Run: headless pygame with SDL's dummy video driver; simulated clock (each Clock.tick advances the game by its frame time, no real sleeping); random seed 0; keys injected as events and as key.get_pressed() state; no mouse input.
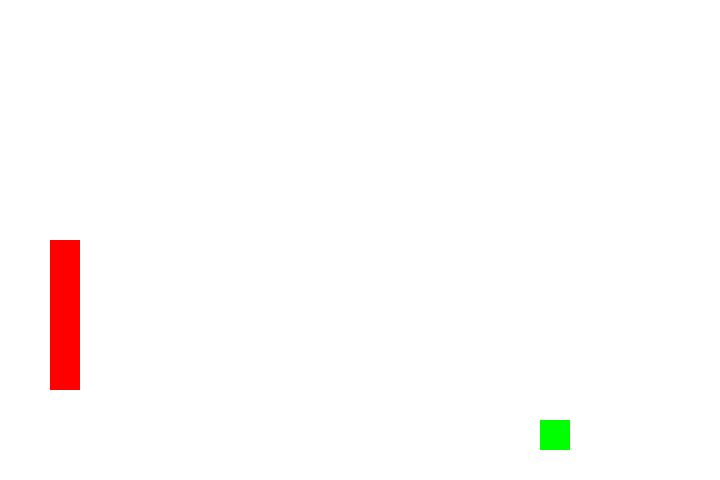
Frame 1 of 4 · flips 1–60 · no input
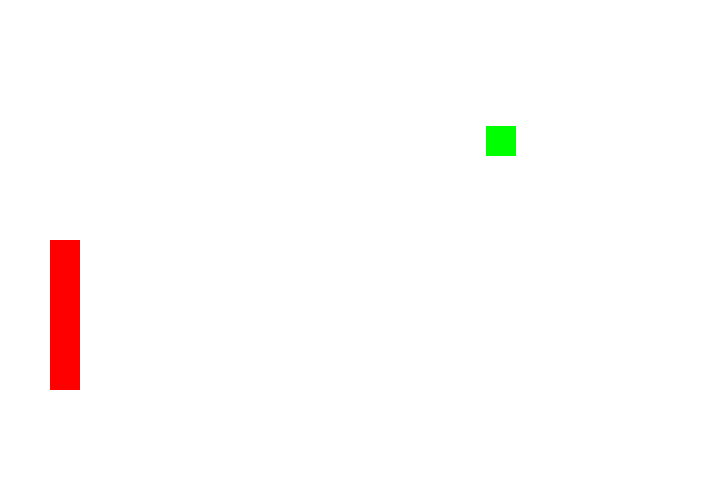
Frame 2 of 4 · flips 61–180 · tapped SPACE, RETURN · held RIGHT (→), D
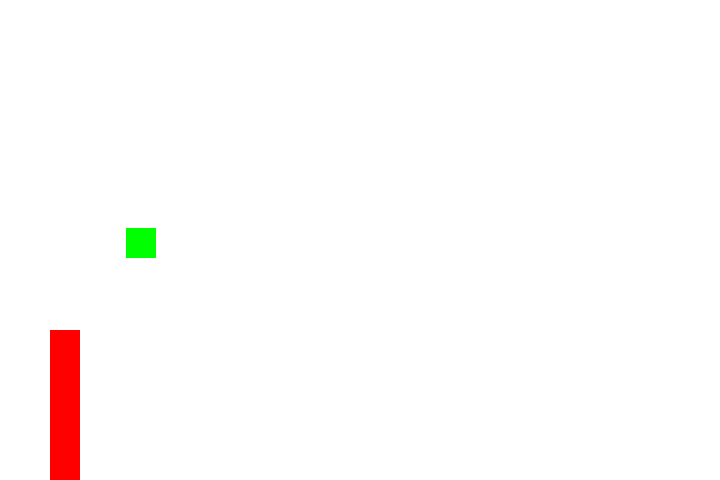
Frame 3 of 4 · flips 181–300 · held DOWN (↓), S
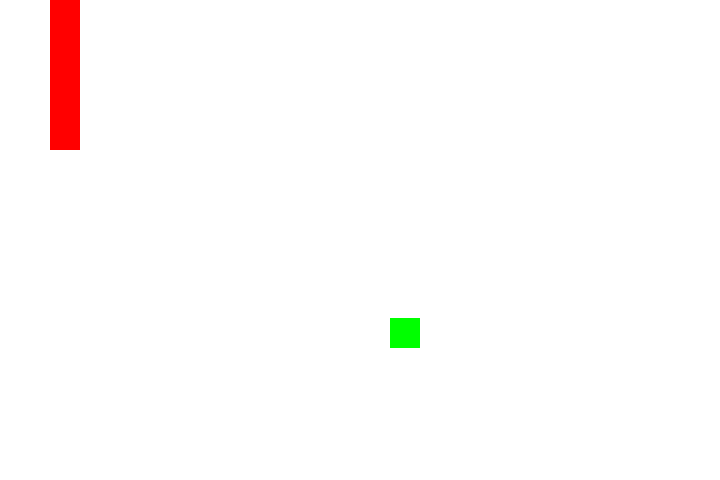
Frame 4 of 4 · flips 301–420 · held LEFT (←), A, UP (↑), W

The pygame program that drew these frames:

from pygame import *

win = display.set_mode((720, 480))
clock = time.Clock()

class Player():
    def __init__(self, x, y, speed):
        self.hitbox = Rect(x, y, 30, 150)
        self.speed = speed

    def move(self):
        key_list = key.get_pressed()
        if key_list[K_w]:
            self.hitbox.y -= self.speed
        if key_list[K_s]:
            self.hitbox.y += self.speed
        if self.hitbox.bottom > 480:
            self.hitbox.bottom = 480
        if self.hitbox.top < 0:
            self.hitbox.top = 0

class Ball():
    def __init__(self, x, y, speed):
        self.hitbox = Rect(x, y, 30, 30)
        self.speed = speed
        self.speedx = speed
        self.speedy = speed
    
    def move(self):
        self.hitbox.x += self.speedx
        self.hitbox.y += self.speedy
        if self.hitbox.top < 0:
            self.speedy = self.speed
        if self.hitbox.bottom > 480:
            self.speedy = -self.speed
        if self.hitbox.left < 0:
            self.speedx = self.speed
        if self.hitbox.right > 720:
            self.speedx = -self.speed
        if self.hitbox.colliderect(player1.hitbox):
            self.speedx = self.speed


player1 = Player(50, 240, 5)
ball = Ball(360, 240, 3)

while True:
    win.fill((255, 255, 255))
    event_list = event.get()
    for e in event_list:
        if e.type == QUIT:
            exit()
    player1.move()
    draw.rect(win, (255, 0, 0), player1.hitbox)
    ball.move()
    draw.rect(win, (0, 255, 0), ball.hitbox)
    display.update()
    clock.tick(200)
